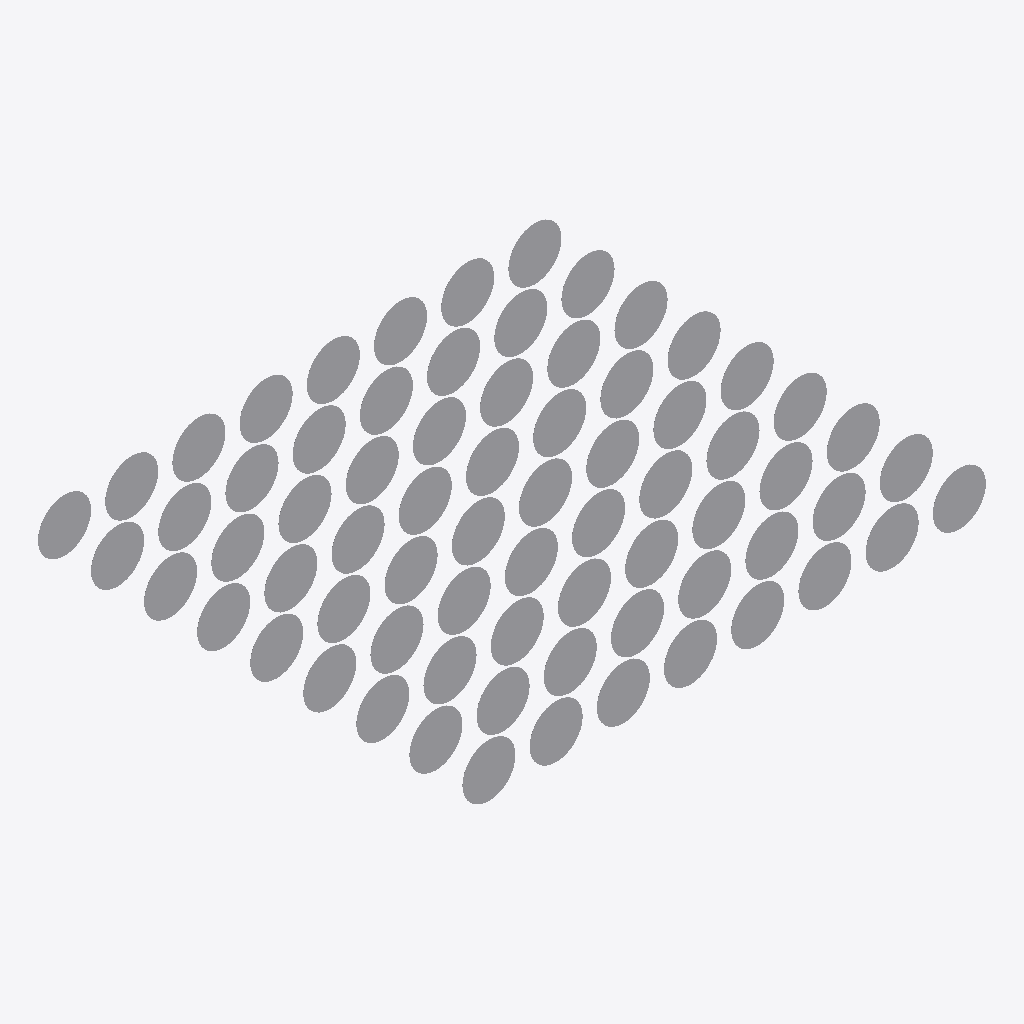
Isometric view of an IFC building model (IFC-SPF (STEP), schema IFC4X3, length unit metre), seen from the south-west, elements coloured by IFC class: 72 other elements (light grey).
Extent 7.4 m × 6.0 m × 0.8 m (x, y, z). Storeys (1): My Storey at 0.00 m. Elements (72): 72 IfcSign.

HEADER;
FILE_DESCRIPTION(('ViewDefinition[DesignTransferView]'),'2;1');
FILE_NAME('InfraestruturaEMobilidade_ControleEMonitoramentoDeEstrada_SinalVerticalDeRegulam','2026-02-17T16:57:38-03:00',(''),(''),'IfcOpenShell 0.8.5-alpha260212','Bonsai 0.8.5-alpha260212-740fcf7','Nobody');
FILE_SCHEMA(('IFC4X3'));
ENDSEC;
DATA;
#1=IFCPROJECT('24X1cBxyL6I8ajQD1yoTNl',$,'My Project',$,$,$,$,(#10,#22),#5);
#27=IFCSITE('06hM$P_jX5ceQJBeUzPUvL',$,'My Site',$,$,#50,$,$,$,$,$,$,$,$);
#33=IFCBUILDING('2fS5xeQJD5_OsjPfkQCR35',$,'My Building',$,$,#56,$,$,$,$,$,$);
#39=IFCBUILDINGSTOREY('2MvKH23ZfEOew_WuNfMjuK',$,'My Storey',$,$,#62,$,$,$,$);
#39042=IFCSIGN('2AhWpCjtTBmgmtczZJVd4d',$,'R-23_D=75cm',$,$,#39781,#39051,$,$);
#38481=IFCSIGN('2wneePYYX8lBpvadwqlN4O',$,'R-4a_D=75cm',$,$,#39621,#38490,$,$);
#38464=IFCSIGN('2d3g$Rqub6hg5M1jLkZu8e',$,'R-24b_D=75cm',$,$,#39616,#38473,$,$);
#38821=IFCSIGN('1ldX$sjdD0vgHb$9C7xfw2',$,'R-35a_D=75cm',$,$,#39721,#38830,$,$);
#38855=IFCSIGN('03c3KjspD3lAeu4aPf$mBJ',$,'R-33_D=75cm',$,$,#39706,#38864,$,$);
#39229=IFCSIGN('3OYxn3Rp93oAzvl_yYux5G',$,'R-19_20km/h_D=75cm',$,$,#39841,#39238,$,$);
#39246=IFCSIGN('1wzxcR6Uz60P0JfGMO_sUp',$,'R-19_120km/h_D=75cm',$,$,#39836,#39255,$,$);
#38651=IFCSIGN('0ubcKGv3H7pveTeyZ6R1ss',$,'R-11_D=75cm',$,$,#39666,#38660,$,$);
#38991=IFCSIGN('0$0cqU181EnOH1INWcO4SQ',$,'R-25d_D=75cm',$,$,#39771,#39000,$,$);
#39093=IFCSIGN('0WGJ0A6GH96wVGvWei9gWz',$,'R-20_D=75cm',$,$,#39796,#39102,$,$);
#39416=IFCSIGN('1YRBtKBUT6vvqLQ8I0Onpt',$,'R-16_1,8m_D=75cm',$,$,#39881,#39425,$,$);
#38668=IFCSIGN('2ZtcOoopj3avf9XhkHqJXa',$,'R-34_D=75cm',$,$,#39686,#38677,$,$);
#38940=IFCSIGN('2A2UZFgBT4GOj7fVjLX$5s',$,'R-28_D=75cm',$,$,#39756,#38949,$,$);
#39433=IFCSIGN('0OVAunq2HFNw05pIVmwH0N',$,'R-16_4,0m_D=75cm',$,$,#39896,#39442,$,$);
#38515=IFCSIGN('1yGw6Wl6LFYg_vXln4wwxq',$,'R-5a_D=75cm',$,$,#39626,#38524,$,$);
#38906=IFCSIGN('3x$Z9MQ353GPo9Swu2UK9j',$,'R-31_D=75cm',$,$,#39726,#38915,$,$);
#38974=IFCSIGN('1BCM7UE8L3tueP9ZGkkC9R',$,'R-25c_D=75cm',$,$,#39761,#38983,$,$);
#39059=IFCSIGN('28O94iWDT1aAmbcfjPrRCy',$,'R-22_D=75cm',$,$,#39866,#39068,$,$);
#39008=IFCSIGN('1QT8OOptfEMxebIvEHZ2Wq',$,'R-25a_D=75cm',$,$,#39766,#39017,$,$);
#39263=IFCSIGN('0ozfyQfL5Ai9ykZVqI_$Ww',$,'R-19_110km/h_D=75cm',$,$,#39826,#39272,$,$);
#39280=IFCSIGN('3sZ1pAzAHAQeTAIF5Ttizb',$,'R-19_80km/h_D=75cm',$,$,#39851,#39289,$,$);
#39450=IFCSIGN('2b$JqYUJz3Huzgs3ykrt$F',$,'R-16_2,8m_D=75cm',$,$,#39926,#39459,$,$);
#39518=IFCSIGN('3aUE_T1CzCbQqE8lw1ND1l',$,'R-15_4,5m_D=75cm',$,$,#39931,#39527,$,$);
#38447=IFCSIGN('3cRlBaur93T9FFquDwQcyD',$,'R-24a_D=75cm',$,$,#39611,#38456,$,$);
#38498=IFCSIGN('3AlqLz6KD47xpqo70FQuk3',$,'R-4b_D=75cm',$,$,#39636,#38507,$,$);
#38600=IFCSIGN('2byBYTkQz0pfeX4fHI$Efu',$,'R-9_D=75cm',$,$,#39631,#38609,$,$);
#38634=IFCSIGN('1LS6iYFIrE5fw_N2EC9quF',$,'R-39_D=75cm',$,$,#39661,#38643,$,$);
#38685=IFCSIGN('0ODae8W7n8Yeeyxd8Cu8e1',$,'R-12_D=75cm',$,$,#39691,#38694,$,$);
#38787=IFCSIGN('1Mlhb$d4P7rgQQv9xxHNkh',$,'R-36b_D=75cm',$,$,#39711,#38796,$,$);
#38872=IFCSIGN('3cKTNxuKLBiRyEHHlaberf',$,'R-32_D=75cm',$,$,#39741,#38881,$,$);
#38838=IFCSIGN('2X5MJvl5HDKOLnBo0GLqiH',$,'R-35b_D=75cm',$,$,#39731,#38847,$,$);
#39025=IFCSIGN('0Oe9hVMI9A0fzHZT8MnfSP',$,'R-25b_D=75cm',$,$,#39776,#39034,$,$);
#39110=IFCSIGN('0xuwg91$5AUuhmz$y0xhJ1',$,'R-19_60km/h_D=75cm',$,$,#39806,#39119,$,$);
#39212=IFCSIGN('1w7fNCUcLEdeKzFobocFN5',$,'R-19_30km/h_D=75cm',$,$,#39936,#39221,$,$);
#39365=IFCSIGN('0ltu$$BpP8WhCBTaS5rv30',$,'R-17_14ton_D=75cm',$,$,#39861,#39374,$,$);
#39484=IFCSIGN('2HbNz69yH90hr1NMZRUZAD',$,'R-16_3,0m_D=75cm',$,$,#39906,#39493,$,$);
#38719=IFCSIGN('020aVERan1AB2NQNj26a1z',$,'R-14_D=75cm',$,$,#39676,#38728,$,$);
#38702=IFCSIGN('3Ex9Mv7Vf4Hed1XW8AIt9e',$,'R-13_D=75cm',$,$,#39681,#38711,$,$);
#38753=IFCSIGN('3dZfmQ3Oz4jQvoZfrMHFwi',$,'R-38_D=75cm',$,$,#39716,#38762,$,$);
#38889=IFCSIGN('1Hcaovh5vE4A8g0BymLN_U',$,'R-30_D=75cm',$,$,#39736,#38898,$,$);
#38923=IFCSIGN('1WV7DpRGr2U9soS1AZ7vxq',$,'R-29_D=75cm',$,$,#39751,#38932,$,$);
#39076=IFCSIGN('3Tga$fZQXCYweD2hO8G1XP',$,'R-21_D=75cm',$,$,#39786,#39085,$,$);
#39399=IFCSIGN('2w9jgKYfX3vQYMa0InVdXo',$,'R-17_15ton_D=75cm',$,$,#39886,#39408,$,$);
#39467=IFCSIGN('340Bvmp_n20RfVe3rGXjDz',$,'R-16_5,0m_D=75cm',$,$,#39901,#39476,$,$);
#39501=IFCSIGN('2aquKngrbBEQz7gYv98dVv',$,'R-15_5,0m_D=75cm',$,$,#39916,#39510,$,$);
#39552=IFCSIGN('1rUlFs_UP9ePynHwnBBirI',$,'R-15_2,8m_D=75cm',$,$,#39911,#39561,$,$);
#38736=IFCSIGN('1FJFYgrIbAGvbjNA7TdDkO',$,'R-40_D=75cm',$,$,#39701,#38745,$,$);
#39127=IFCSIGN('2lU83Q8Sf3fQ82zPqOkiyJ',$,'R-19_10km/h_D=75cm',$,$,#39791,#39136,$,$);
#39161=IFCSIGN('0Dv9rSMmj80PljCREWasV_',$,'R-19_70km/h_D=75cm',$,$,#39816,#39170,$,$);
#38362=IFCSIGN('04ZUOYdHzCB89kFExFZAx9',$,'R-6a_D=75cm',$,$,$,#38371,$,$);
#38413=IFCSIGN('1ISpqLSvX1vR7GN22ou3sM',$,'R-3_D=75cm',$,$,#39601,#38422,$,$);
#38396=IFCSIGN('3e38j8tI17Aw4AZH_YMfMy',$,'R-6c_D=75cm',$,$,#39596,#38405,$,$);
#38430=IFCSIGN('20CELfMHDB8RlGUf7cFc6K',$,'R-26_D=75cm',$,$,#39606,#38439,$,$);
#38549=IFCSIGN('3t_ZswBNn8BuwTWhv$7huN',$,'R-7_D=75cm',$,$,#39646,#38558,$,$);
#39178=IFCSIGN('3yJn9uJC90wha1kLr0FxLU',$,'R-19_50km/h_D=75cm',$,$,#39831,#39187,$,$);
#39314=IFCSIGN('2XccNPLt13kPQ0rRA2hRX7',$,'R-18_D=75cm',$,$,#39846,#39323,$,$);
#38617=IFCSIGN('2cuJs_sBf2gQUdKbjI8v3I',$,'R-10_D=75cm',$,$,#39656,#38626,$,$);
#38957=IFCSIGN('3dx2_B8YH1afOTBha_RB3d',$,'R-27_D=75cm',$,$,#39746,#38966,$,$);
#39195=IFCSIGN('2AbwIH_9zFsOai2NCZ62Mv',$,'R-19_40km/h_D=75cm',$,$,#39821,#39204,$,$);
#39348=IFCSIGN('3P29QHb4T3_R0AnnL0MSGf',$,'R-17_2ton_D=75cm',$,$,#39891,#39357,$,$);
#38379=IFCSIGN('18GOyN9GPFuRLrsJDvHRgS',$,'R-6b_D=75cm',$,$,#39591,#38388,$,$);
#38804=IFCSIGN('1VEMDIvWfDohC4y9NUiA$Y',$,'R-36a_D=75cm',$,$,#39696,#38813,$,$);
#39382=IFCSIGN('1LuZbuSbHDGQ2QgUoL7Nnl',$,'R-17_10ton_D=75cm',$,$,#39876,#39391,$,$);
#39569=IFCSIGN('0DJH3UR4b9Og9xBzD4j$V3',$,'R-15_3,0m_D=75cm',$,$,#39941,#39578,$,$);
#38532=IFCSIGN('3hJi1mfyTB5AHIObjq5FOF',$,'R-5b_D=75cm',$,$,#39641,#38541,$,$);
#38583=IFCSIGN('1BmHXcLNjFjAJosmX1TeTS',$,'R-8b_D=75cm',$,$,#39671,#38592,$,$);
#39144=IFCSIGN('3t$7O2yqP8iP$Ba5vMji_x',$,'R-19_90km/h_D=75cm',$,$,#39811,#39153,$,$);
#39297=IFCSIGN('3wKqSnWsjBzfY_ERfzFEQ2',$,'R-19_100km/h_D=75cm',$,$,#39871,#39306,$,$);
#39331=IFCSIGN('2VwUV5uNH8HPiNJ7myliEZ',$,'R-17_5ton_D=75cm',$,$,#39856,#39340,$,$);
#39535=IFCSIGN('0Hq1kUvxj2KR1qL_ccC1TW',$,'R-15_4,0m_D=75cm',$,$,#39921,#39544,$,$);
#38566=IFCSIGN('1FU9_yDpH7MfpFAkbsFy0l',$,'R-8a_D=75cm',$,$,#39651,#38575,$,$);
#38770=IFCSIGN('14S_hBRHzBTebdtDCGYTqz',$,'R-37_D=75cm',$,$,#39801,#38779,$,$);
ENDSEC;
